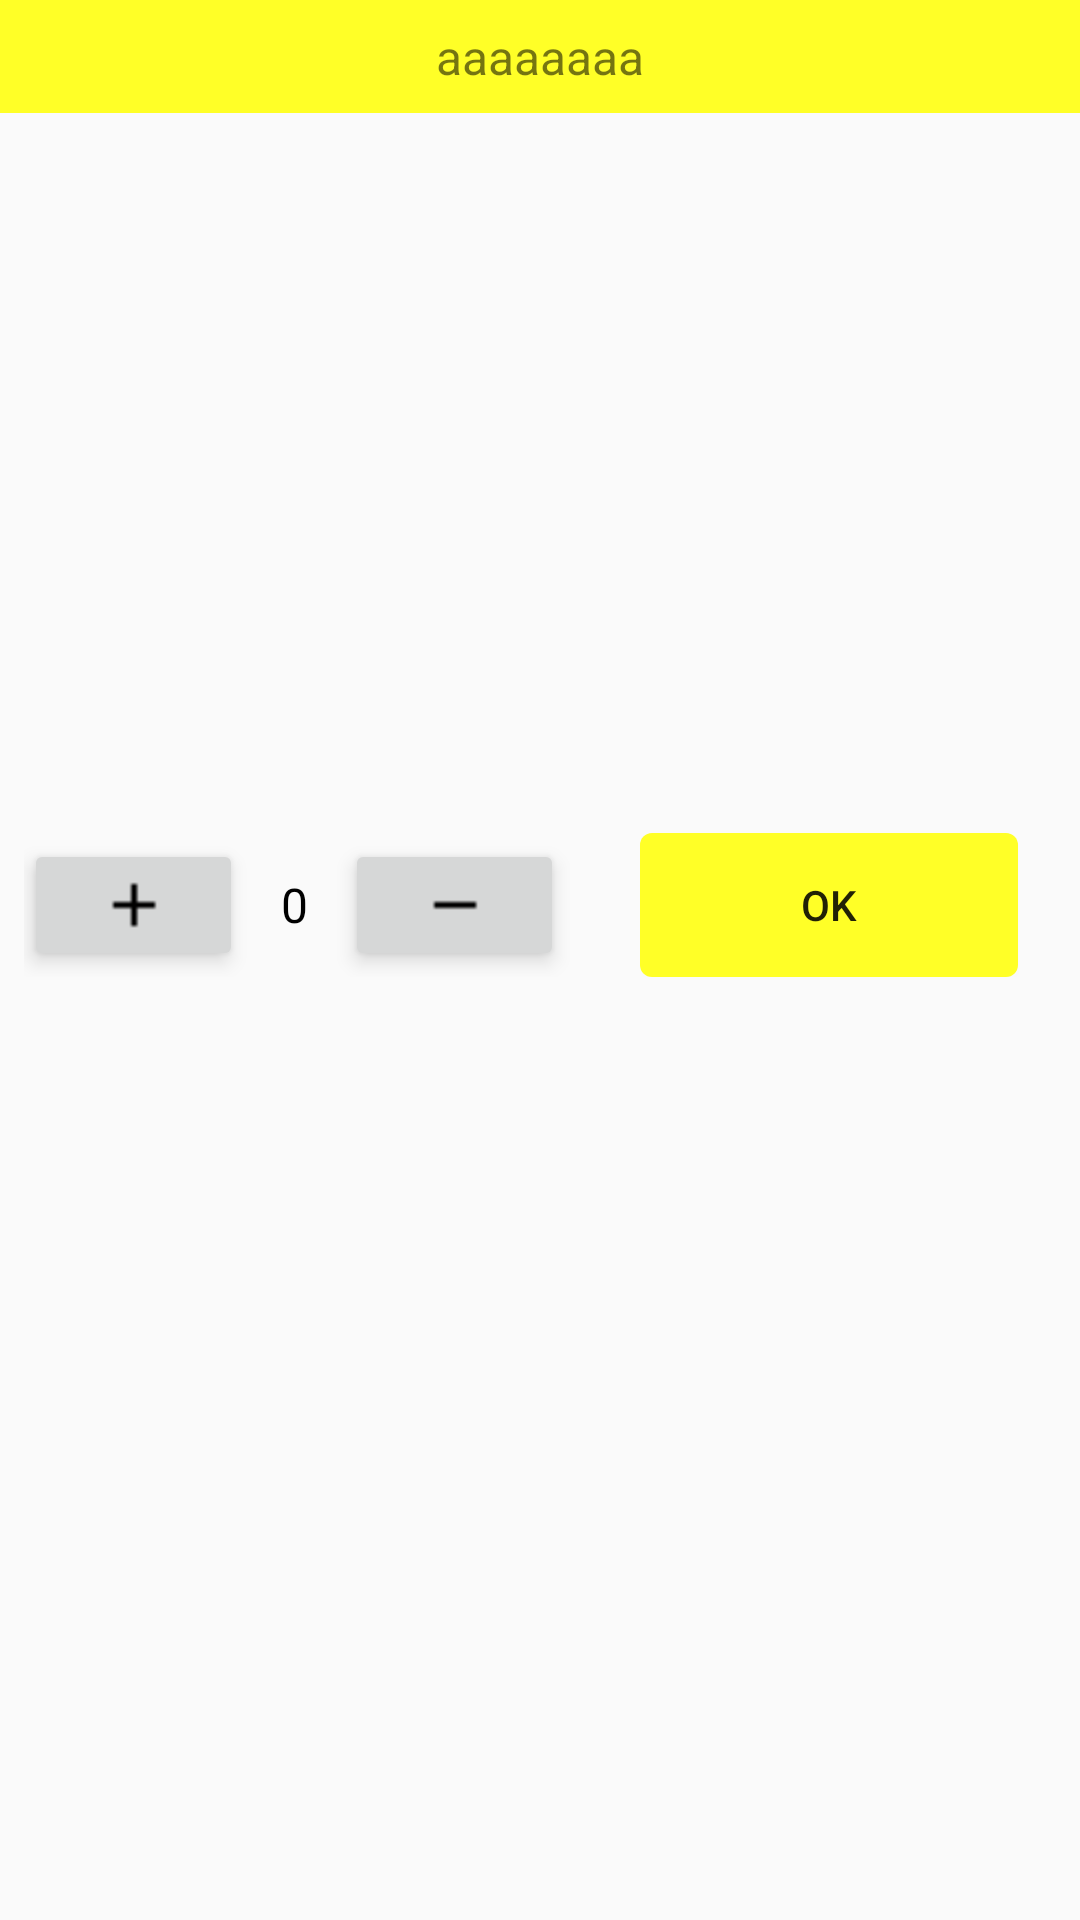

Android layout source for this screen:
<!-- AndroidManifest.xml: application theme AppTheme -->
<!-- res/layout/dialog_dat_thuc_an.xml -->
<?xml version="1.0" encoding="utf-8"?>
<LinearLayout
    xmlns:android="http://schemas.android.com/apk/res/android" android:layout_width="match_parent"
    android:layout_height="match_parent"
    android:orientation="vertical">
    <LinearLayout
        android:layout_width="match_parent"
        android:layout_height="wrap_content"
        android:orientation="vertical"
        android:background="@color/colorPrimary">
        <TextView
            android:id="@+id/txtDialogTenMon"
            android:layout_width="wrap_content"
            android:layout_height="wrap_content"
            android:textSize="16sp"
            android:text="aaaaaaaa"
            android:layout_marginTop="8dp"
            android:layout_marginBottom="8dp"
            android:layout_gravity="center"
            />


    </LinearLayout>
    <ImageView
        android:id="@+id/imageDialogMonAn"
        android:layout_width="300dp"
        android:layout_height="200dp"
        android:layout_gravity="center"
        android:layout_marginTop="24dp"/>
    <LinearLayout
        android:layout_width="match_parent"
        android:layout_height="wrap_content"
        android:orientation="horizontal"
        android:weightSum="6"
        android:layout_marginTop="16dp"
        android:layout_marginLeft="8dp"
        android:layout_marginRight="8dp"
        android:layout_marginBottom="16dp">

        <ImageButton
            android:id="@+id/imageAddMon"
            android:layout_width="wrap_content"
            android:layout_height="wrap_content"
            android:src="@drawable/baseline_add_black_48dp"
            android:layout_weight="1"
            android:elevation="4dp"
            android:layout_gravity="center"/>
        <TextView
            android:id="@+id/txtDatMon"
            android:layout_width="wrap_content"
            android:layout_height="wrap_content"
            android:textColor="#000"
            android:textSize="16sp"
            android:text="0"
            android:layout_weight="1"
            android:gravity="center"
            android:layout_gravity="center"/>
        <ImageButton
            android:id="@+id/imageSubMon"
            android:layout_width="wrap_content"
            android:layout_height="wrap_content"
            android:src="@drawable/baseline_remove_black_48dp"
            android:layout_weight="1"
            android:elevation="4dp"
            android:layout_gravity="center"/>

        <FrameLayout
            android:layout_width="wrap_content"
            android:layout_height="wrap_content"
            android:layout_weight="1"></FrameLayout>

        <Button
            android:id="@+id/btnDatMon"
            android:layout_width="wrap_content"
            android:layout_height="wrap_content"
            android:layout_weight="1.5"
            android:background="@drawable/button_dangnhap"
            android:text="ok"
            android:elevation="4dp"
           />



    </LinearLayout>



</LinearLayout>
<!-- resources referenced by this layout -->
<resources>
  <color name="colorPrimary">#FFFF27</color>
  <!-- drawable baseline_add_black_48dp: png bitmap (drawable-hdpi, 218 bytes) -->
  <!-- drawable baseline_remove_black_48dp: png bitmap (drawable-hdpi, 154 bytes) -->
  <!-- drawable button_dangnhap (drawable-ldpi) -->
  <?xml version="1.0" encoding="utf-8"?>
  <shape xmlns:android="http://schemas.android.com/apk/res/android"
      android:shape="rectangle">
      <solid android:color="@color/colorPrimary"/>
  
      <corners android:radius="4dp"></corners>
  
  </shape>
  <style name="AppTheme" parent="Theme.AppCompat.Light.NoActionBar">
          
          <item name="colorPrimary">@color/colorPrimary</item>
          <item name="colorPrimaryDark">@color/colorPrimaryDark</item>
          <item name="colorAccent">@color/colorAccent</item>
      </style>
  <color name="colorPrimaryDark">#C8CC00</color>
  <color name="colorAccent">#FFFfff</color>
</resources>
